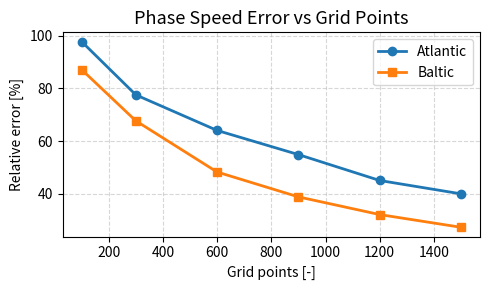

Write the Python code that produced this figure. (Note: this script raises an exception after producing the figure.)
import numpy as np
import matplotlib.pyplot as plt

# Data

x = np.array([100, 300, 600, 900, 1200, 1500])

A = np.array([97.77, 77.56, 64.06, 54.90, 45.07, 40.00])  # Atlantic
B = np.array([87.15, 67.71, 48.28, 38.85, 32.13, 27.31])  # Baltic


plt.figure(figsize=(5,3))

# Plot with markers (important for discrete grid cases)
plt.plot(x, A, marker='o', linewidth=2, label="Atlantic")
plt.plot(x, B, marker='s', linewidth=2, label="Baltic")

# Labels
plt.xlabel("Grid points [-]")
plt.ylabel("Relative error [%]")
plt.gca().invert_xaxis()

# Styling
plt.title("Phase Speed Error vs Grid Points", size=13)
plt.grid(True, linestyle="--", alpha=0.5)
plt.legend()

# Optional: invert x-axis (coarser → finer visually left to right)
plt.gca().invert_xaxis()

plt.tight_layout()
plt.savefig("plots/phase.png", dpi=300)
plt.show()
plt.savefig("kelvin-waves-report/Figures/phase.png", dpi=300)
